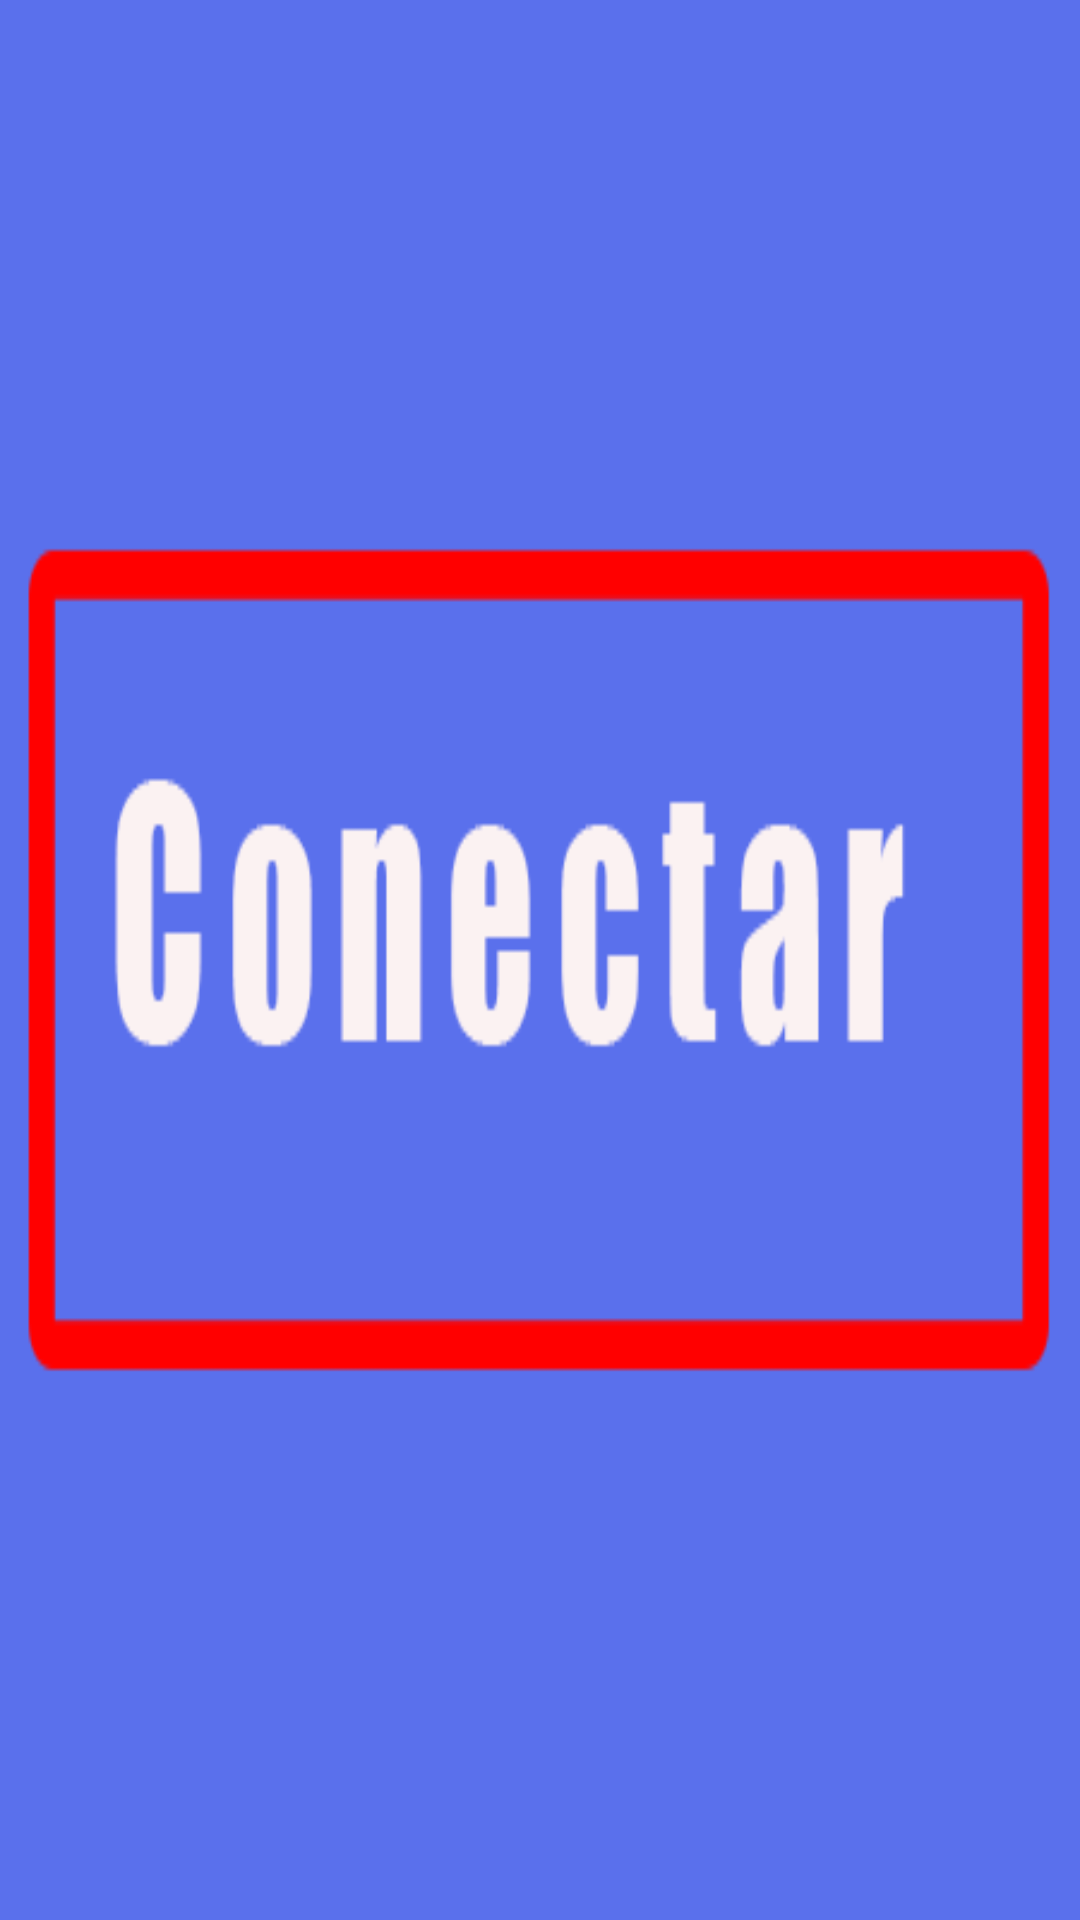

Layout XML and referenced resources for this Android screen:
<!-- AndroidManifest.xml: application theme android:Theme.DeviceDefault.Light.DarkActionBar -->
<!-- res/layout/activity_modo_simple.xml -->
<?xml version="1.0" encoding="utf-8"?>
<android.support.constraint.ConstraintLayout xmlns:android="http://schemas.android.com/apk/res/android"
    xmlns:app="http://schemas.android.com/apk/res-auto"
    xmlns:tools="http://schemas.android.com/tools"
    android:layout_width="match_parent"
    android:layout_height="match_parent"
    tools:context=".modoSimple">
    <LinearLayout
        android:layout_width="match_parent"
        android:layout_height="match_parent"
        android:orientation="vertical"
        android:background="@color/colorPrimary">
        <LinearLayout
            android:layout_width="match_parent"
            android:layout_height="130dp"
            android:orientation="horizontal"
            android:gravity="center"
            android:id="@+id/panelEstados">
            
            <ImageButton
                android:layout_width="@dimen/sizeIconNueva"
                android:layout_height="@dimen/sizeIconNueva"
                android:id="@+id/estado_conexion"
                android:layout_marginTop="@dimen/fab_margin"
                android:layout_marginRight="@dimen/fab_margin"
                android:background="@drawable/estados_desconectado" />
            <ImageButton
                android:layout_width="@dimen/sizeIconNueva"
                android:layout_height="@dimen/sizeIconNueva"
                android:id="@+id/estado_datos"
                android:layout_marginTop="@dimen/fab_margin"
                android:background="@drawable/estados_nulo"/>


        </LinearLayout>

        <ImageButton
            android:layout_width="match_parent"
            android:layout_height="@dimen/anchoBotonAccion"
            android:id="@+id/boton_accion"
            android:layout_marginTop="@dimen/topMarginBotonAccion"
            android:background="@drawable/boton_desconectado"/>

    </LinearLayout>

</android.support.constraint.ConstraintLayout>
<!-- resources referenced by this layout -->
<resources>
  <color name="colorPrimary">#5a70ec</color>
  <dimen name="anchoBotonAccion">300dp</dimen>
  <dimen name="fab_margin">16dp</dimen>
  <dimen name="sizeIconNueva">80dp</dimen>
  <dimen name="topMarginBotonAccion">40dp</dimen>
  <!-- drawable boton_desconectado: png bitmap (drawable-nodpi, 8124 bytes) -->
</resources>
